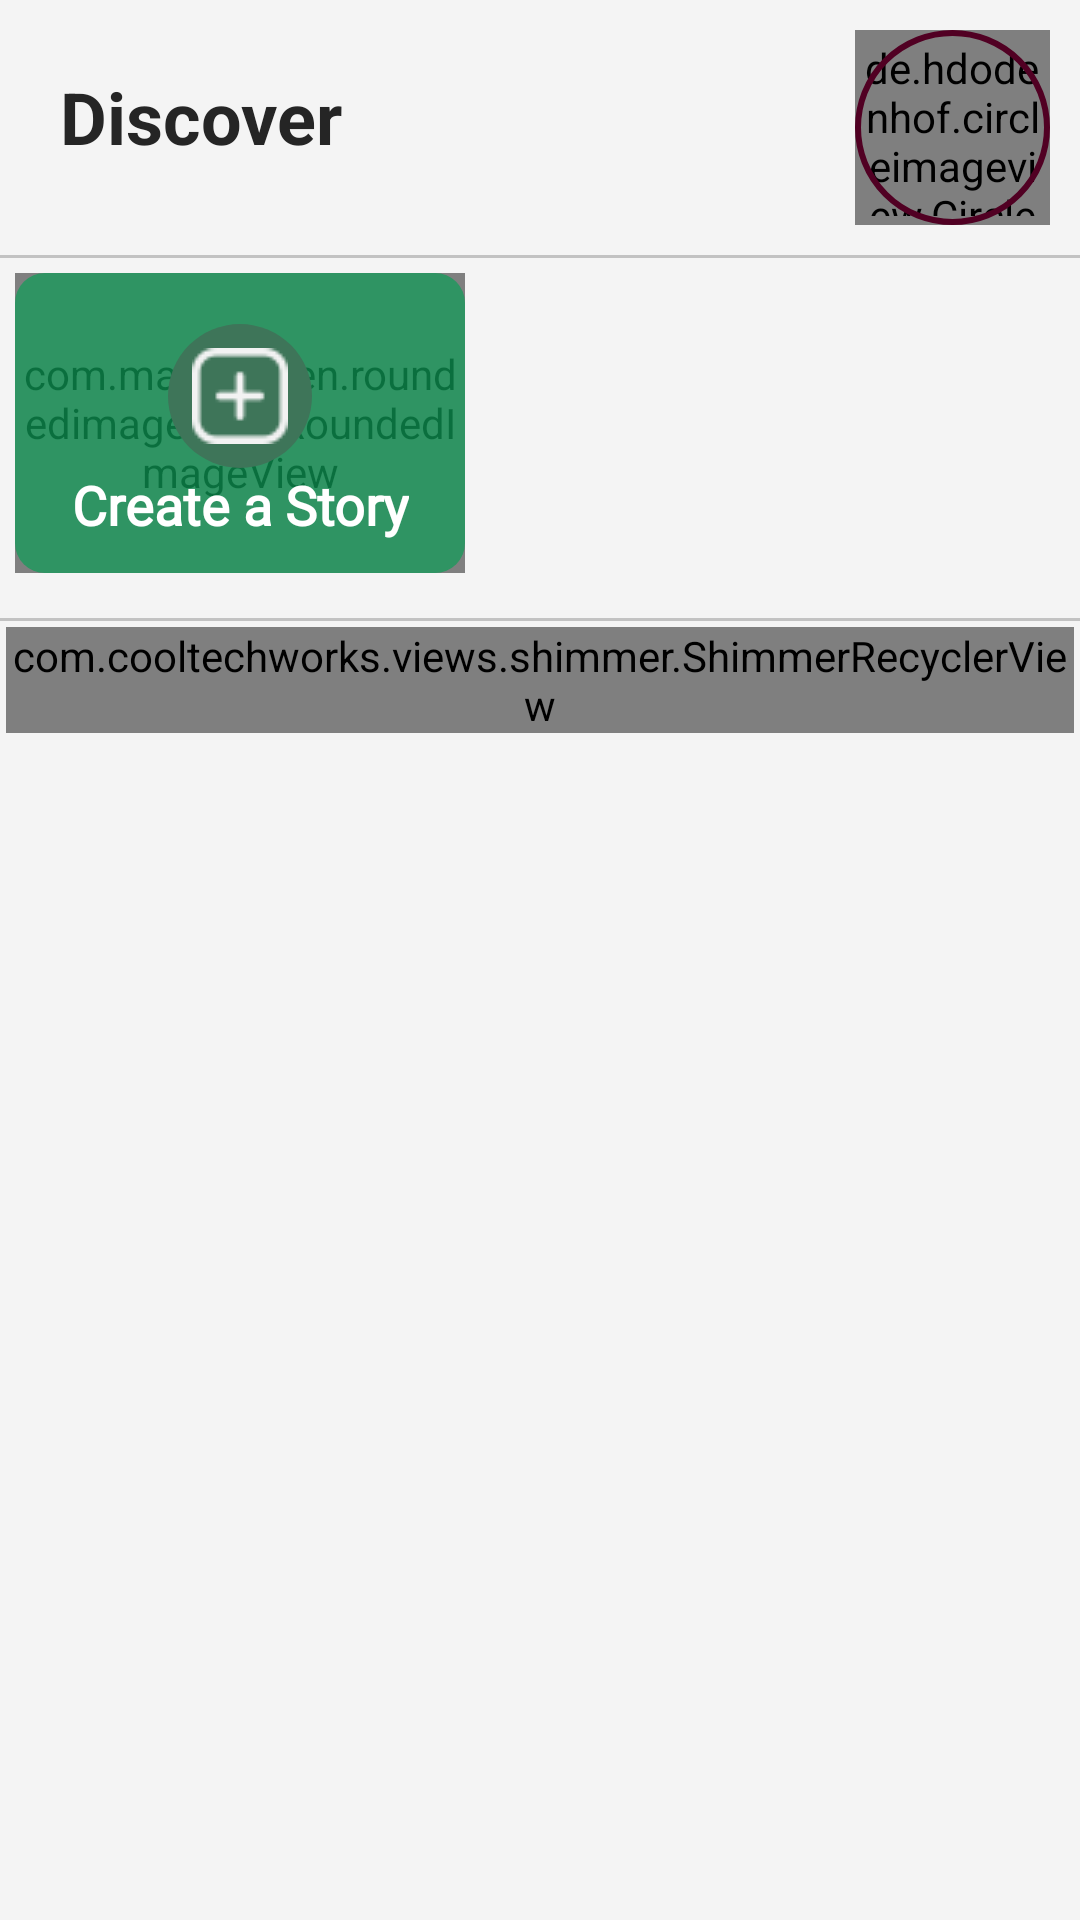

Here is an Android app screen rendered from its layout file. Give the layout XML and the strings, colors and styles it references.
<!-- AndroidManifest.xml: application theme Theme.SocialMedia -->
<!-- res/layout/fragment_home.xml -->
<?xml version="1.0" encoding="utf-8"?>
<androidx.constraintlayout.widget.ConstraintLayout xmlns:android="http://schemas.android.com/apk/res/android"
    xmlns:app="http://schemas.android.com/apk/res-auto"
    xmlns:tools="http://schemas.android.com/tools"
    android:layout_width="match_parent"
    android:layout_height="match_parent"
    android:background="@color/bg_frag"
    tools:context=".Fragments.HomeFragment">


    <ScrollView
        android:layout_width="match_parent"
        android:layout_height="match_parent"
        android:scrollbars="none"
        app:layout_constraintBottom_toBottomOf="parent"
        app:layout_constraintEnd_toEndOf="parent"
        app:layout_constraintStart_toStartOf="parent"
        app:layout_constraintTop_toTopOf="parent">

        <androidx.constraintlayout.widget.ConstraintLayout
            android:layout_width="match_parent"
            android:layout_height="wrap_content">

            <TextView
                android:id="@+id/textView3"
                android:layout_width="wrap_content"
                android:layout_height="wrap_content"
                android:layout_marginStart="20dp"
                android:text="Discover"
                android:textColor="#252525"
                android:textSize="24sp"
                android:textStyle="bold"
                app:layout_constraintBottom_toBottomOf="@+id/profile_image"
                app:layout_constraintStart_toStartOf="parent"
                app:layout_constraintTop_toTopOf="@+id/profile_image"
                app:layout_constraintVertical_bias="0.391" />

            <ImageView
                android:id="@+id/notifications"
                android:layout_width="wrap_content"
                android:layout_height="wrap_content"
                android:layout_marginEnd="10dp"
                android:src="@drawable/notification"
                app:layout_constraintBottom_toBottomOf="@+id/profile_image"
                app:layout_constraintEnd_toStartOf="@+id/profile_image"
                app:layout_constraintTop_toTopOf="@+id/profile_image" />

            <de.hdodenhof.circleimageview.CircleImageView
                android:id="@+id/profile_image"
                android:layout_width="65dp"
                android:layout_height="65dp"
                android:layout_marginTop="10dp"
                android:layout_marginEnd="10dp"
                android:padding="3dp"
                android:src="@drawable/profile"
                app:layout_constraintEnd_toEndOf="parent"
                app:layout_constraintTop_toTopOf="parent" />

            <View
                android:id="@+id/view"
                android:layout_width="0dp"
                android:layout_height="0dp"
                android:background="@drawable/orage_circle"
                app:layout_constraintBottom_toBottomOf="@+id/profile_image"
                app:layout_constraintEnd_toEndOf="@+id/profile_image"
                app:layout_constraintStart_toStartOf="@+id/profile_image"
                app:layout_constraintTop_toTopOf="@+id/profile_image" />

            <View
                android:id="@+id/view3"
                android:layout_width="wrap_content"
                android:layout_height="1dp"
                android:layout_marginTop="10dp"
                android:layout_marginBottom="10dp"
                android:background="#C2C2C2"
                app:layout_constraintEnd_toEndOf="parent"
                app:layout_constraintHorizontal_bias="0.5"
                app:layout_constraintStart_toStartOf="parent"
                app:layout_constraintTop_toBottomOf="@+id/view" />



                <LinearLayout
                    android:id="@+id/storyLayout"
                    android:layout_width="match_parent"
                    android:layout_height="wrap_content"
                    android:orientation="horizontal"
                    app:layout_constraintEnd_toEndOf="parent"
                    app:layout_constraintHorizontal_bias="0.5"
                    app:layout_constraintStart_toStartOf="parent"
                    app:layout_constraintTop_toBottomOf="@id/view3">

                    <androidx.constraintlayout.widget.ConstraintLayout
                        android:layout_width="match_parent"
                        android:layout_height="wrap_content">

                        <com.makeramen.roundedimageview.RoundedImageView
                            android:id="@+id/storyMain"
                            android:layout_width="150dp"
                            android:layout_height="100dp"
                            android:layout_margin="5dp"
                            android:foreground="@drawable/nav_selector_color"
                            android:scaleType="centerCrop"
                            android:src="@drawable/profile"
                            app:layout_constraintBottom_toBottomOf="parent"
                            app:layout_constraintStart_toStartOf="parent"
                            app:layout_constraintTop_toTopOf="parent"
                            app:layout_constraintVertical_bias="0.5"
                            app:riv_border_color="#6CB395"
                            app:riv_border_width="1dip"
                            app:riv_corner_radius_bottom_left="10dp"
                            app:riv_corner_radius_bottom_right="10dp"
                            app:riv_corner_radius_top_left="10dp"
                            app:riv_corner_radius_top_right="10dp"
                            app:riv_mutate_background="true"
                            app:riv_tile_mode="repeat" />


                        <ImageButton
                            android:id="@+id/addStoryBtn"
                            android:layout_width="48dp"
                            android:layout_height="48dp"
                            android:background="@drawable/bg_add_btn"
                            android:padding="30dp"
                            android:src="@drawable/more"
                            app:layout_constraintBottom_toBottomOf="@+id/storyMain"
                            app:layout_constraintEnd_toEndOf="@+id/storyMain"
                            app:layout_constraintStart_toStartOf="@+id/storyMain"
                            app:layout_constraintTop_toTopOf="@+id/storyMain"
                            app:layout_constraintVertical_bias="0.32999998"
                            app:tint="@color/bg_all" />

                        <TextView
                            android:id="@+id/textView6"
                            android:layout_width="wrap_content"
                            android:layout_height="wrap_content"
                            android:fontFamily="@font/andika"
                            android:gravity="center"
                            android:text="Create a Story"
                            android:textColor="@color/white"
                            android:textSize="18sp"
                            android:textStyle="bold"
                            app:layout_constraintEnd_toEndOf="@+id/addStoryBtn"
                            app:layout_constraintStart_toStartOf="@id/addStoryBtn"
                            app:layout_constraintTop_toBottomOf="@+id/addStoryBtn" />

                        <androidx.recyclerview.widget.RecyclerView
                            android:id="@+id/recyclerView_Story"
                            android:layout_width="0dp"
                            android:layout_height="wrap_content"
                            android:layout_marginHorizontal="3dp"
                            app:layout_constraintBottom_toBottomOf="@+id/storyMain"
                            app:layout_constraintEnd_toEndOf="parent"
                            app:layout_constraintStart_toEndOf="@+id/storyMain"
                            app:layout_constraintTop_toTopOf="@+id/storyMain" />
                    </androidx.constraintlayout.widget.ConstraintLayout>
                </LinearLayout>

            <View
                android:id="@+id/view4"
                android:layout_width="wrap_content"
                android:layout_height="1dp"
                android:layout_marginTop="10dp"
                android:layout_marginBottom="10dp"
                android:background="#C2C2C2"
                app:layout_constraintEnd_toEndOf="parent"
                app:layout_constraintHorizontal_bias="0.5"
                app:layout_constraintStart_toStartOf="parent"
                app:layout_constraintTop_toBottomOf="@+id/storyLayout" />

            <com.cooltechworks.views.shimmer.ShimmerRecyclerView
                android:id="@+id/posts_recyclerview"
                android:layout_width="match_parent"
                android:layout_height="match_parent"
                android:layout_margin="2dp"
                app:shimmer_demo_child_count="10"
                app:shimmer_demo_layout="@layout/demo_post"
                app:layout_constraintEnd_toEndOf="parent"
                app:layout_constraintHorizontal_bias="0.5"
                app:layout_constraintStart_toStartOf="parent"
                app:layout_constraintTop_toBottomOf="@+id/view4" />


        </androidx.constraintlayout.widget.ConstraintLayout>


    </ScrollView>

    

</androidx.constraintlayout.widget.ConstraintLayout>
<!-- res/layout/demo_post.xml (included above) -->
<?xml version="1.0" encoding="utf-8"?>
<RelativeLayout xmlns:android="http://schemas.android.com/apk/res/android"
    android:layout_width="match_parent"
    android:layout_height="wrap_content"
    xmlns:app="http://schemas.android.com/apk/res-auto">

    <androidx.constraintlayout.widget.ConstraintLayout
        android:layout_width="match_parent"
        android:layout_height="wrap_content"
        android:layout_alignParentStart="true"
        android:layout_alignParentTop="true"
        android:layout_marginStart="0dp"
        android:layout_marginTop="0dp">

        <LinearLayout
            android:id="@+id/linearLayout2"
            android:layout_width="match_parent"
            android:layout_height="wrap_content"
            android:orientation="horizontal"
            app:layout_constraintEnd_toEndOf="parent"
            app:layout_constraintHorizontal_bias="0.5"
            app:layout_constraintStart_toStartOf="parent"
            app:layout_constraintTop_toTopOf="parent">

            <View
                android:id="@+id/profile_image"
                android:layout_width="65dp"
                android:layout_height="65dp"
                android:layout_gravity="center"
                android:layout_margin="5dp"
                android:background="@drawable/orage_circle"
                android:backgroundTint="@color/bg_demo"
                android:padding="3dp" />

            <LinearLayout
                android:layout_width="wrap_content"
                android:layout_height="wrap_content"
                android:layout_gravity="center"
                android:layout_weight="1"
                android:orientation="vertical">

                <View
                    android:id="@+id/posts_username"
                    android:layout_width="100dp"
                    android:layout_height="18dp"
                    android:layout_margin="2dp"
                    android:background="@color/bg_demo"
                    android:padding="3dp" />

                <View
                    android:id="@+id/userProfession"
                    android:layout_width="80dp"
                    android:layout_height="18dp"
                    android:layout_margin="2dp"
                    android:background="@color/bg_demo"
                    android:padding="3dp" />

            </LinearLayout>

        </LinearLayout>


        <androidx.cardview.widget.CardView
            android:id="@+id/user_post"
            android:layout_width="match_parent"
            android:layout_height="380dp"
            android:layout_margin="5dp"
            android:layout_marginStart="8dp"
            android:layout_marginEnd="8dp"
            android:foreground="@color/bg_demo"
            app:cardCornerRadius="12dp"
            app:layout_constraintEnd_toEndOf="parent"
            app:layout_constraintHorizontal_bias="1.0"
            app:layout_constraintStart_toStartOf="parent"
            app:layout_constraintTop_toBottomOf="@+id/linearLayout2" />

        <LinearLayout
            android:layout_width="match_parent"
            android:layout_height="wrap_content"
            android:layout_marginTop="8dp"
            android:orientation="horizontal"
            android:padding="10dp"
            app:layout_constraintEnd_toEndOf="@+id/postCaption"
            app:layout_constraintStart_toStartOf="@+id/postCaption"
            app:layout_constraintTop_toBottomOf="@+id/postCaption">

            <View
                android:id="@+id/likes"
                android:layout_width="32dp"
                android:layout_height="32dp"
                android:layout_gravity="center"
                android:layout_margin="5dp"
                android:background="@color/bg_demo" />

            <View
                android:id="@+id/comments"
                android:layout_width="32dp"
                android:layout_height="32dp"
                android:layout_gravity="center"
                android:layout_marginHorizontal="10dp"
                android:background="@color/bg_demo" />

            <View
                android:id="@+id/share"
                android:layout_width="32dp"
                android:layout_height="32dp"
                android:layout_gravity="center"
                android:layout_margin="5dp"
                android:background="@color/bg_demo" />

        </LinearLayout>

        <View
            android:id="@+id/postCaption"
            android:layout_width="200dp"
            android:layout_height="20dp"
            android:layout_marginTop="8dp"
            android:layout_marginEnd="8dp"
            android:background="@color/bg_demo"
            android:padding="8dp"
            app:layout_constraintEnd_toEndOf="parent"
            app:layout_constraintHorizontal_bias="0.0"
            app:layout_constraintStart_toStartOf="@+id/user_post"
            app:layout_constraintTop_toBottomOf="@+id/user_post" />
    </androidx.constraintlayout.widget.ConstraintLayout>

</RelativeLayout>
<!-- resources referenced by this layout -->
<resources>
  <color name="bg_all">#F2F2F2</color>
  <color name="bg_demo">#EDEDED</color>
  <color name="bg_frag">#F4F4F4</color>
  <color name="white">#FFFFFFFF</color>
  <!-- drawable bg_add_btn (drawable) -->
  <?xml version="1.0" encoding="utf-8"?>
  <shape xmlns:android="http://schemas.android.com/apk/res/android"
      android:shape="oval"
      android:padding="30dp">
  
      <solid android:color="#3E7559"/>
  
  
  
  </shape>
  <!-- drawable more: png bitmap (drawable, 543 bytes) -->
  <!-- drawable nav_selector_color (drawable) -->
  <?xml version="1.0" encoding="utf-8"?>
  <shape xmlns:android="http://schemas.android.com/apk/res/android"
      android:shape="rectangle">
          <solid android:color="#B50F9D58"/>
          <corners android:radius="10dp"/>
  
  
  </shape>
  <!-- drawable orage_circle (drawable) -->
  <?xml version="1.0" encoding="utf-8"?>
  <shape xmlns:android="http://schemas.android.com/apk/res/android"
      android:shape="oval">
  
      <stroke android:color="#510023"
          android:width="2dp"/>
  
  
  </shape>
  <!-- drawable profile: jpg bitmap (drawable, 89694 bytes) -->
  <style name="Theme.SocialMedia" parent="Base.Theme.SocialMedia" />
  <style name="Base.Theme.SocialMedia" parent="Theme.Material3.DayNight.NoActionBar">
          
          
          <item name="colorPrimary">#0F9D58</item>
          <item name="colorPrimaryVariant">#0F9D58</item>
          <item name="colorOnPrimary">@color/black</item>
  
          <item name="colorSecondary">#1DE9B6</item>100
          <item name="colorSecondaryVariant">#3DA68A</item>
          <item name="colorOnSecondary">@color/black</item>
  
          <item name="android:statusBarColor" tools:targetApi="l">?attr/colorPrimaryVariant</item>
      </style>
  <color name="black">#FF000000</color>
</resources>
